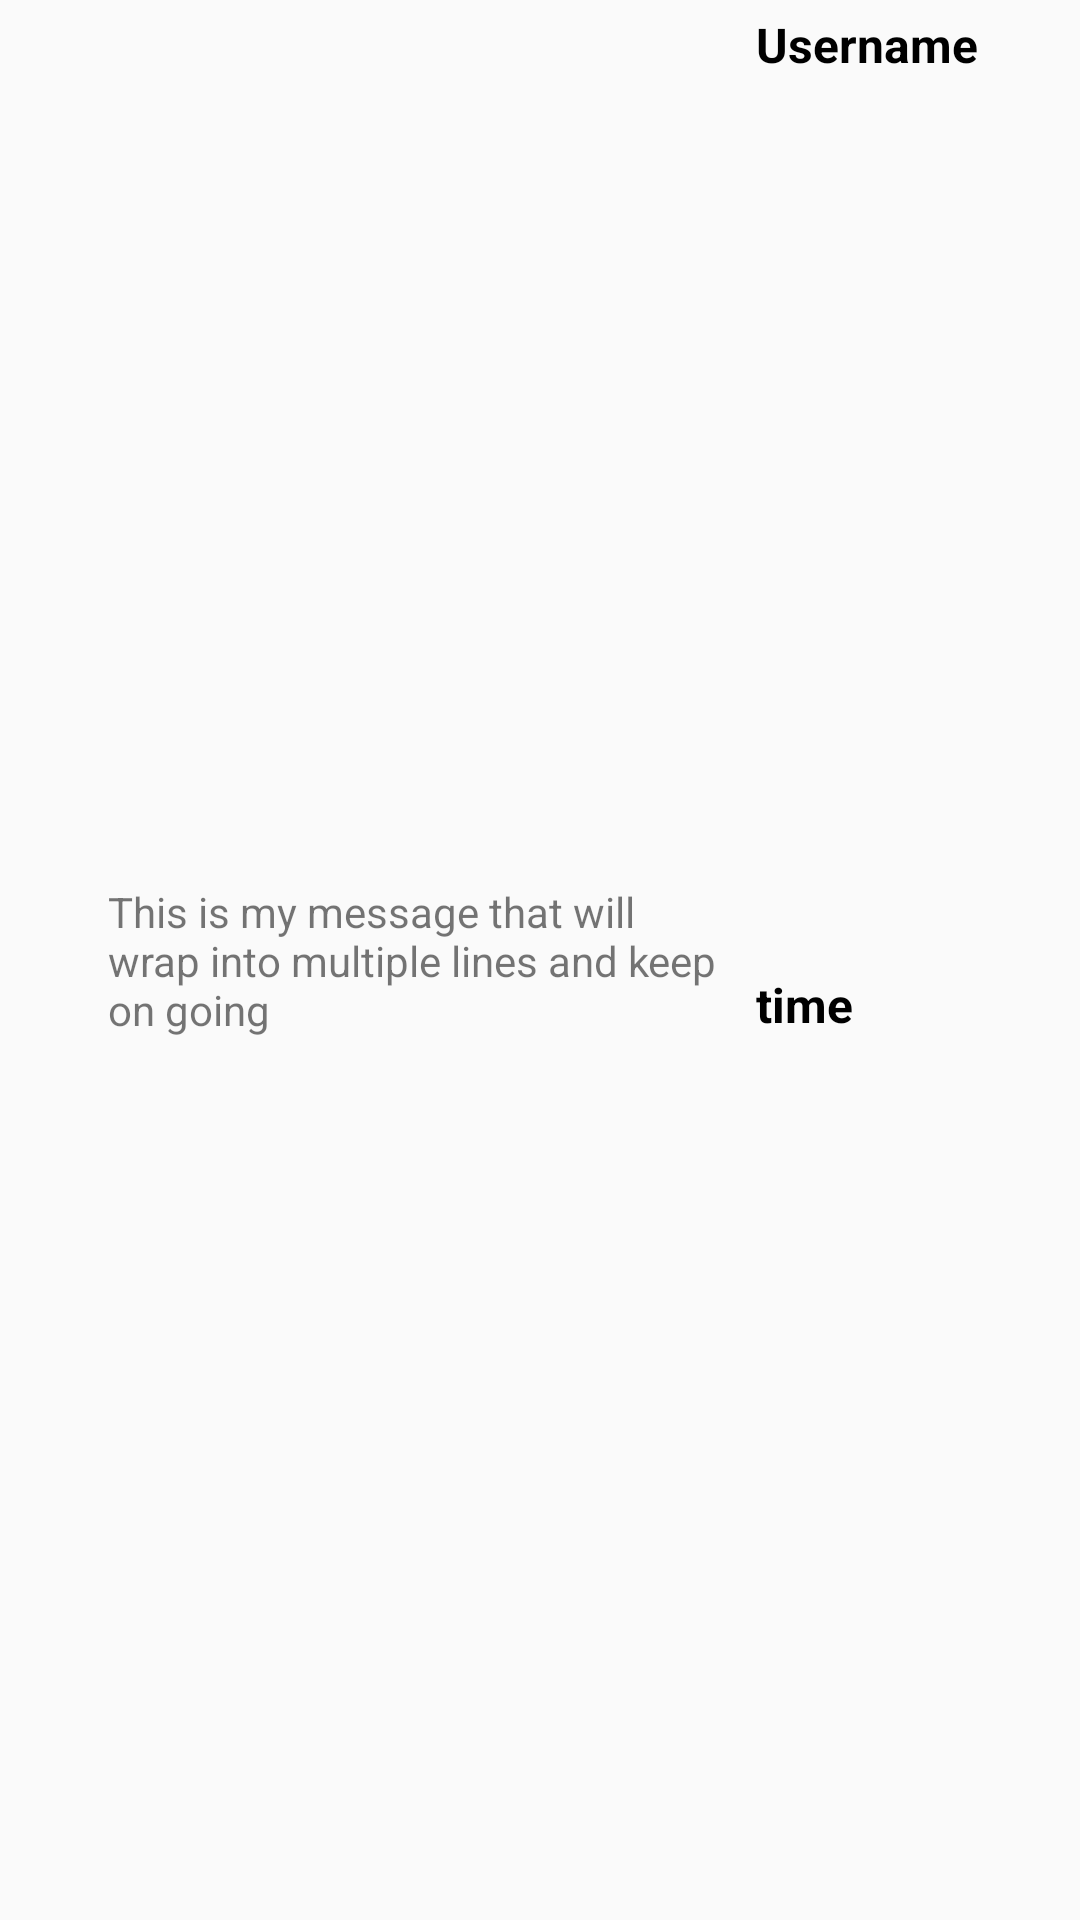

Write the Android layout XML for this screen, with the resource values it uses.
<!-- AndroidManifest.xml: application theme AppTheme -->
<!-- res/layout/dm_to_row_layout.xml -->
<?xml version="1.0" encoding="utf-8"?>
<androidx.constraintlayout.widget.ConstraintLayout xmlns:android="http://schemas.android.com/apk/res/android"
    xmlns:app="http://schemas.android.com/apk/res-auto"
    xmlns:tools="http://schemas.android.com/tools"
    android:layout_width="match_parent"
    android:layout_height="wrap_content"
    android:layout_marginBottom="12dp">

    <TextView
        android:id="@+id/username_textview_to_row"
        android:layout_width="104dp"
        android:layout_height="wrap_content"
        android:layout_marginTop="4dp"
        android:layout_marginEnd="4dp"
        android:layout_marginRight="4dp"
        android:text="Username"
        android:textColor="@android:color/black"
        android:textSize="16sp"
        android:textStyle="bold"
        app:layout_constraintEnd_toEndOf="parent"
        app:layout_constraintTop_toTopOf="parent" />

    <TextView
        android:id="@+id/body_textview_to_row"
        android:layout_width="wrap_content"
        android:layout_height="wrap_content"
        android:layout_marginStart="20dp"
        android:layout_marginLeft="20dp"
        android:layout_marginEnd="4dp"
        android:layout_marginRight="4dp"
        android:maxWidth="240dp"
        android:padding="16dp"
        android:text="This is my message that will wrap into multiple lines and keep on going"
        app:layout_constraintBottom_toBottomOf="parent"
        app:layout_constraintEnd_toStartOf="@+id/username_textview_from_row"
        app:layout_constraintHorizontal_bias="1.0"
        app:layout_constraintStart_toStartOf="parent"
        app:layout_constraintTop_toTopOf="parent" />

    <TextView
        android:id="@+id/time_textview_to_row"
        android:layout_width="104dp"
        android:layout_height="wrap_content"
        android:layout_marginTop="4dp"
        android:layout_marginEnd="4dp"
        android:layout_marginRight="4dp"
        android:text="time"
        android:textColor="@android:color/black"
        android:textSize="16sp"
        android:textStyle="bold"
        app:layout_constraintBottom_toBottomOf="parent"
        app:layout_constraintEnd_toEndOf="parent"
        app:layout_constraintTop_toBottomOf="@+id/username_textview_to_row" />

</androidx.constraintlayout.widget.ConstraintLayout>
<!-- resources referenced by this layout -->
<resources>
  <style name="AppTheme" parent="Theme.AppCompat.Light.DarkActionBar">
          
          <item name="colorPrimary">@color/colorPrimary</item>
          <item name="colorPrimaryDark">@color/colorPrimaryDark</item>
          <item name="colorAccent">@color/colorAccent</item>
          <item name="android:textColorHint">@color/light_gray</item>
          <item name="windowActionBar">false</item>
          <item name="windowNoTitle">true</item>
      </style>
  <color name="colorPrimary">#000000</color>
  <color name="colorPrimaryDark">#0080FF</color>
  <color name="colorAccent">#FFFFFF</color>
  <color name="light_gray">#808080</color>
</resources>
